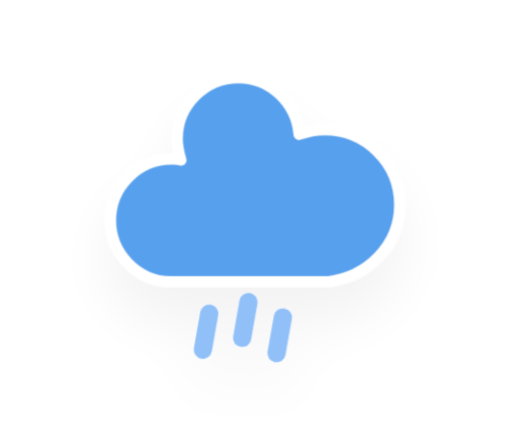
t = 0.00 s
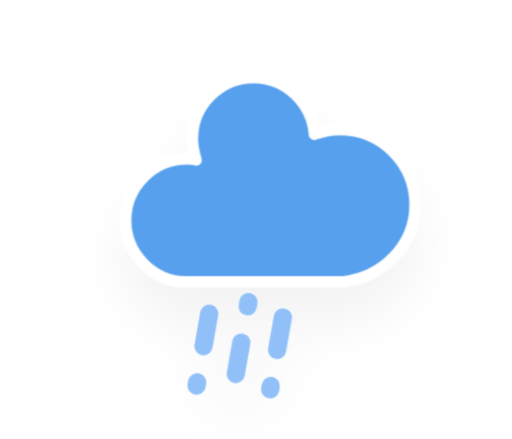
t = 1.25 s
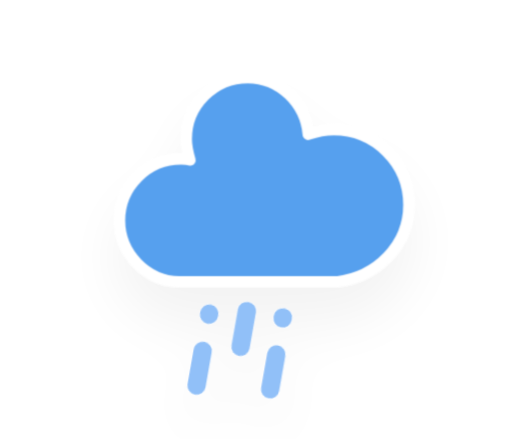
t = 2.25 s
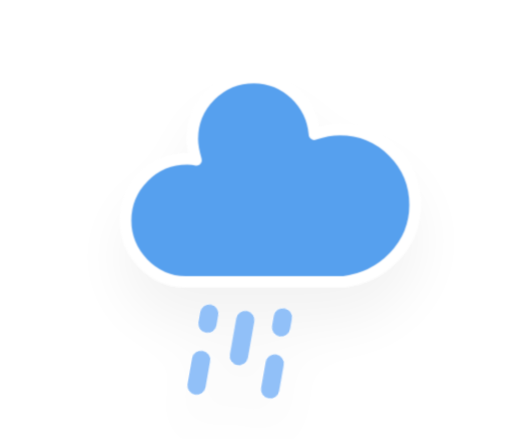
t = 4.25 s
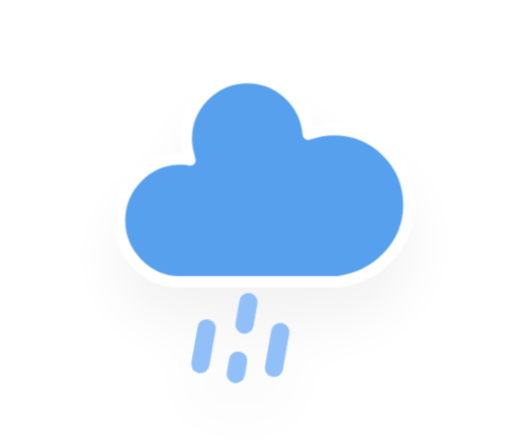
t = 5.25 s
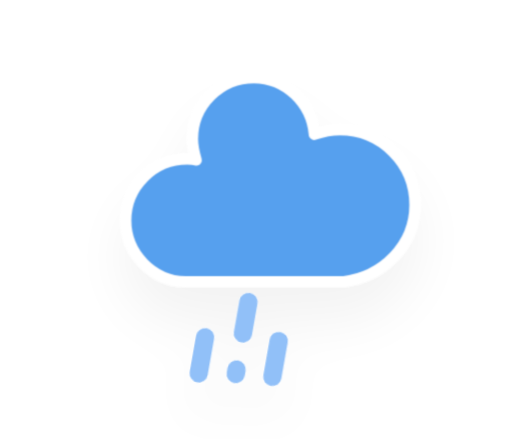
t = 7.25 s

The animated SVG that drew these frames (rendered in a browser with its animation timeline set to each time). Animation: 2 CSS @keyframes rules; one cycle of 8.25 s, repeats indefinitely.

<?xml version="1.0" encoding="UTF-8"?>

<svg version="1.1" xmlns="http://www.w3.org/2000/svg" viewBox="0 0 56 48">
  <defs>
    <filter id="wa-rainy-3-blur" x="-.24684" y="-.22892" width="1.4937" height="1.5576">
      <feGaussianBlur in="SourceAlpha" stdDeviation="3" />
      <feOffset dx="0" dy="4" result="offsetblur" />
      <feComponentTransfer>
        <feFuncA slope="0.05" type="linear" />
      </feComponentTransfer>
      <feMerge>
        <feMergeNode />
        <feMergeNode in="SourceGraphic" />
      </feMerge>
    </filter>
    <style type="text/css">
      <![CDATA[
      /*
** RAIN
*/
      @keyframes am-weather-rain {
        0% {
          stroke-dashoffset: 0;
        }

        100% {
          stroke-dashoffset: -100;
        }
      }

      .am-weather-rain-1 {
        -webkit-animation-name: am-weather-rain;
        -moz-animation-name: am-weather-rain;
        -ms-animation-name: am-weather-rain;
        animation-name: am-weather-rain;
        -webkit-animation-duration: 8s;
        -moz-animation-duration: 8s;
        -ms-animation-duration: 8s;
        animation-duration: 8s;
        -webkit-animation-timing-function: linear;
        -moz-animation-timing-function: linear;
        -ms-animation-timing-function: linear;
        animation-timing-function: linear;
        -webkit-animation-iteration-count: infinite;
        -moz-animation-iteration-count: infinite;
        -ms-animation-iteration-count: infinite;
        animation-iteration-count: infinite;
      }

      .am-weather-rain-2 {
        -webkit-animation-name: am-weather-rain;
        -moz-animation-name: am-weather-rain;
        -ms-animation-name: am-weather-rain;
        animation-name: am-weather-rain;
        -webkit-animation-delay: 0.25s;
        -moz-animation-delay: 0.25s;
        -ms-animation-delay: 0.25s;
        animation-delay: 0.25s;
        -webkit-animation-duration: 8s;
        -moz-animation-duration: 8s;
        -ms-animation-duration: 8s;
        animation-duration: 8s;
        -webkit-animation-timing-function: linear;
        -moz-animation-timing-function: linear;
        -ms-animation-timing-function: linear;
        animation-timing-function: linear;
        -webkit-animation-iteration-count: infinite;
        -moz-animation-iteration-count: infinite;
        -ms-animation-iteration-count: infinite;
        animation-iteration-count: infinite;
      }

      /*
** CLOUDS
*/
      @keyframes am-weather-cloud-2 {
        0% {
          -webkit-transform: translate(0px, 0px);
          -moz-transform: translate(0px, 0px);
          -ms-transform: translate(0px, 0px);
          transform: translate(0px, 0px);
        }

        50% {
          -webkit-transform: translate(2px, 0px);
          -moz-transform: translate(2px, 0px);
          -ms-transform: translate(2px, 0px);
          transform: translate(2px, 0px);
        }

        100% {
          -webkit-transform: translate(0px, 0px);
          -moz-transform: translate(0px, 0px);
          -ms-transform: translate(0px, 0px);
          transform: translate(0px, 0px);
        }
      }

      .am-weather-cloud-2 {
        -webkit-animation-name: am-weather-cloud-2;
        -moz-animation-name: am-weather-cloud-2;
        animation-name: am-weather-cloud-2;
        -webkit-animation-duration: 3s;
        -moz-animation-duration: 3s;
        animation-duration: 3s;
        -webkit-animation-timing-function: linear;
        -moz-animation-timing-function: linear;
        animation-timing-function: linear;
        -webkit-animation-iteration-count: infinite;
        -moz-animation-iteration-count: infinite;
        animation-iteration-count: infinite;
      }
      ]]>
    </style>
  </defs>
  <g transform="translate(16,-2)" filter="url(#wa-rainy-3-blur)">
    <g class="am-weather-cloud-3"
      style="-moz-animation-duration:3s;-moz-animation-iteration-count:infinite;-moz-animation-name:am-weather-cloud-2;-moz-animation-timing-function:linear;-webkit-animation-duration:3s;-webkit-animation-iteration-count:infinite;-webkit-animation-name:am-weather-cloud-2;-webkit-animation-timing-function:linear">
      <path transform="translate(-20,-11)"
        d="m47.7 35.4c0-4.6-3.7-8.2-8.2-8.2-1 0-1.9 0.2-2.8 0.5-0.3-3.4-3.1-6.2-6.6-6.2-3.7 0-6.7 3-6.7 6.7 0 0.8 0.2 1.6 0.4 2.3-0.3-0.1-0.7-0.1-1-0.1-3.7 0-6.7 3-6.7 6.7 0 3.6 2.9 6.6 6.5 6.7h17.2c4.4-0.5 7.9-4 7.9-8.4z"
        fill="#57a0ee" stroke="#fff" stroke-linejoin="round" stroke-width="1.2" />
    </g>
    <g transform="translate(-20,-10) rotate(10,-247.39,200.17)" fill="none" stroke="#91c0f8" stroke-dasharray="4, 4"
      stroke-linecap="round" stroke-width="2">
      <line class="am-weather-rain-1" transform="translate(-4,1)" y2="8"
        style="-moz-animation-duration:8s;-moz-animation-iteration-count:infinite;-moz-animation-name:am-weather-rain;-moz-animation-timing-function:linear;-ms-animation-duration:8s;-ms-animation-iteration-count:infinite;-ms-animation-name:am-weather-rain;-ms-animation-timing-function:linear;-webkit-animation-duration:8s;-webkit-animation-iteration-count:infinite;-webkit-animation-name:am-weather-rain;-webkit-animation-timing-function:linear" />
      <line class="am-weather-rain-2" transform="translate(0,-1)" y2="8"
        style="-moz-animation-delay:0.25s;-moz-animation-duration:8s;-moz-animation-iteration-count:infinite;-moz-animation-name:am-weather-rain;-moz-animation-timing-function:linear;-ms-animation-delay:0.25s;-ms-animation-duration:8s;-ms-animation-iteration-count:infinite;-ms-animation-name:am-weather-rain;-ms-animation-timing-function:linear;-webkit-animation-delay:0.25s;-webkit-animation-duration:8s;-webkit-animation-iteration-count:infinite;-webkit-animation-name:am-weather-rain;-webkit-animation-timing-function:linear" />
      <line class="am-weather-rain-1" transform="translate(4)" y2="8"
        style="-moz-animation-duration:8s;-moz-animation-iteration-count:infinite;-moz-animation-name:am-weather-rain;-moz-animation-timing-function:linear;-ms-animation-duration:8s;-ms-animation-iteration-count:infinite;-ms-animation-name:am-weather-rain;-ms-animation-timing-function:linear;-webkit-animation-duration:8s;-webkit-animation-iteration-count:infinite;-webkit-animation-name:am-weather-rain;-webkit-animation-timing-function:linear" />
    </g>
  </g>
</svg>
